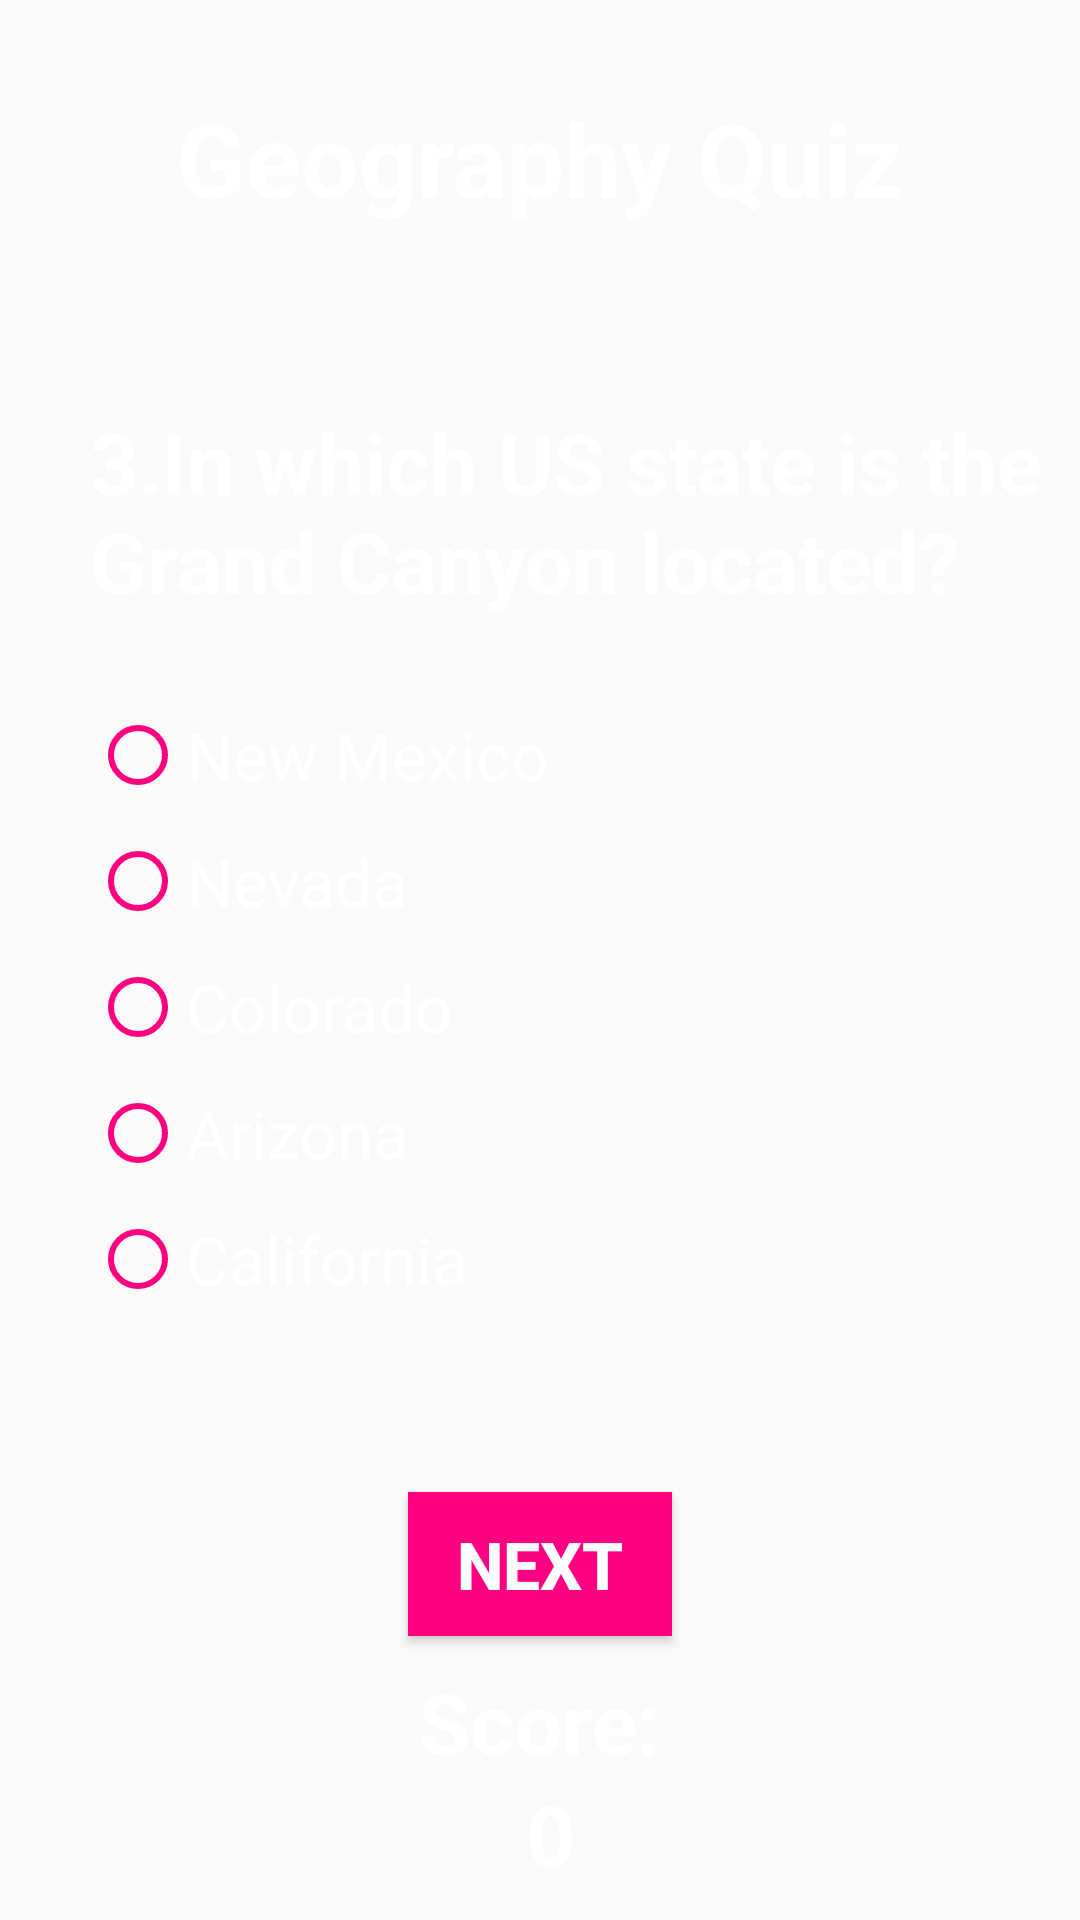

Here is an Android app screen rendered from its layout file. Give the layout XML and the strings, colors and styles it references.
<!-- AndroidManifest.xml: application theme AppTheme -->
<!-- res/layout/activity_geo_q2.xml -->
<?xml version="1.0" encoding="utf-8"?>
<RelativeLayout xmlns:android="http://schemas.android.com/apk/res/android"
    xmlns:tools="http://schemas.android.com/tools"
    android:layout_width="match_parent"
    android:layout_height="match_parent"
    tools:context="com.example.ioana.quiz.Geography">

    <ImageView
        android:id="@+id/background"
        android:layout_width="match_parent"
        android:layout_height="match_parent"
        android:contentDescription="@string/backgroundImage"
        android:scaleType="center"
        android:src="@mipmap/background1" />

    <TextView
        android:id="@+id/category"
        style="@style/categoryView"
        android:layout_width="wrap_content"
        android:layout_height="wrap_content"
        android:text="@string/category1" />

    <TextView
        android:id="@+id/question"
        style="@style/questionView"
        android:layout_width="wrap_content"
        android:layout_height="wrap_content"
        android:text="@string/question3G" />


    <RadioGroup
        android:id="@+id/radioGroup"
        style="@style/radioGroup"
        android:layout_width="@dimen/dimension300"
        android:layout_height="wrap_content">

        <RadioButton
            android:id="@+id/radioButton"
            style="@style/radioButton"
            android:layout_width="wrap_content"
            android:layout_height="wrap_content"
            android:text="@string/answerG31" />

        <RadioButton
            android:id="@+id/radioButton2"
            style="@style/radioButton"
            android:layout_width="wrap_content"
            android:layout_height="wrap_content"
            android:text="@string/answerG32" />


        <RadioButton
            android:id="@+id/radioButton3"
            style="@style/radioButton"
            android:layout_width="wrap_content"
            android:layout_height="wrap_content"
            android:text="@string/answerG33" />


        <RadioButton
            android:id="@+id/radioButton4"
            style="@style/radioButton"
            android:layout_width="wrap_content"
            android:layout_height="wrap_content"
            android:text="@string/answerG34" />


        <RadioButton
            android:id="@+id/radioButton5"
            style="@style/radioButton"
            android:layout_width="wrap_content"
            android:layout_height="wrap_content"
            android:text="@string/answerG35" />
    </RadioGroup>


    <Button
        android:id="@+id/next"
        style="@style/buttonTheme"
        android:layout_width="wrap_content"
        android:layout_height="wrap_content" />

    <TextView
        android:id="@+id/score"
        style="@style/textViewScore"
        android:layout_width="match_parent"
        android:layout_height="wrap_content" />

    <TextView
        android:id="@+id/scorePoints"
        style="@style/textViewScorePoints"
        android:layout_width="match_parent"
        android:layout_height="wrap_content" />


</RelativeLayout>
<!-- resources referenced by this layout -->
<resources>
  <dimen name="dimension300">300dp</dimen>
  <string name="answerG31">New Mexico</string>
  <string name="answerG32">Nevada</string>
  <string name="answerG33">Colorado</string>
  <string name="answerG34">Arizona</string>
  <string name="answerG35">California</string>
  <string name="backgroundImage"> </string>
  <string name="category1">Geography Quiz</string>
  <string name="question3G">3.In which US state is the Grand Canyon located?</string>
  <style name="categoryView" parent="android:Widget.TextView">
          <item name="android:layout_centerHorizontal">true</item>
          <item name="android:layout_marginTop">@dimen/dimension30</item>
          <item name="android:textColor">@color/textColor</item>
          <item name="android:textSize">@dimen/textSize_category</item>
          <item name="android:textStyle">bold</item>
      </style>
  <style name="radioButton" parent="Widget.AppCompat.CompoundButton.RadioButton">
          <item name="android:textSize">@dimen/textSize</item>
          <item name="android:textColor">@color/textColor</item>
          <item name="android:layout_marginTop">@dimen/dimension10</item>
          <item name="android:buttonTint">@color/colorButton</item>
  
      </style>
  <style name="radioGroup" parent="Widget.AppCompat.CompoundButton.RadioButton">
          <item name="android:layout_centerHorizontal">true</item>
          <item name="android:layout_marginTop">@dimen/dimension20</item>
          <item name="android:layout_below">@+id/question</item>
          <item name="android:buttonTint">@color/colorButton</item>
      </style>
  <style name="textViewScore" parent="android:Widget.TextView">
          <item name="android:textColor">@color/textColor</item>
          <item name="android:textSize">@dimen/textSizeQuestion</item>
          <item name="android:layout_above">@id/scorePoints</item>
          <item name="android:gravity">center_horizontal</item>
          <item name="android:text">@string/score</item>
          <item name="android:textStyle">bold</item>
      </style>
  <style name="textViewScorePoints" parent="android:Widget.TextView">
          <item name="android:textColor">@color/textColor</item>
          <item name="android:textSize">@dimen/textSizeQuestion</item>
          <item name="android:layout_alignParentBottom">true</item>
          <item name="android:gravity">center_horizontal</item>
          <item name="android:text">@string/scoreText</item>
          <item name="android:textStyle">bold</item>
          <item name="android:layout_marginBottom">@dimen/dimension10</item>
      </style>
  <style name="AppTheme" parent="Theme.AppCompat.Light.NoActionBar">
          
          <item name="colorPrimary">@color/colorPrimary</item>
          <item name="colorPrimaryDark">@color/colorPrimaryDark</item>
          <item name="colorAccent">@color/colorAccent</item>
      </style>
  <dimen name="dimension10">10dp</dimen>
  <color name="colorButton">#FF0080</color>
  <string name="next">NEXT</string>
  <dimen name="textSize">22sp</dimen>
  <color name="textColor">#ffffff</color>
  <dimen name="dimension30">30dp</dimen>
  <dimen name="textSize_category">34sp</dimen>
  <dimen name="dimension60">60dp</dimen>
  <dimen name="textSizeQuestion">28sp</dimen>
  <dimen name="dimension20">20dp</dimen>
  <string name="score">Score:</string>
  <string name="scoreText">" "0</string>
  <color name="colorPrimary">#3F51B5</color>
  <color name="colorPrimaryDark">#000000</color>
  <color name="colorAccent">#FF4081</color>
</resources>
